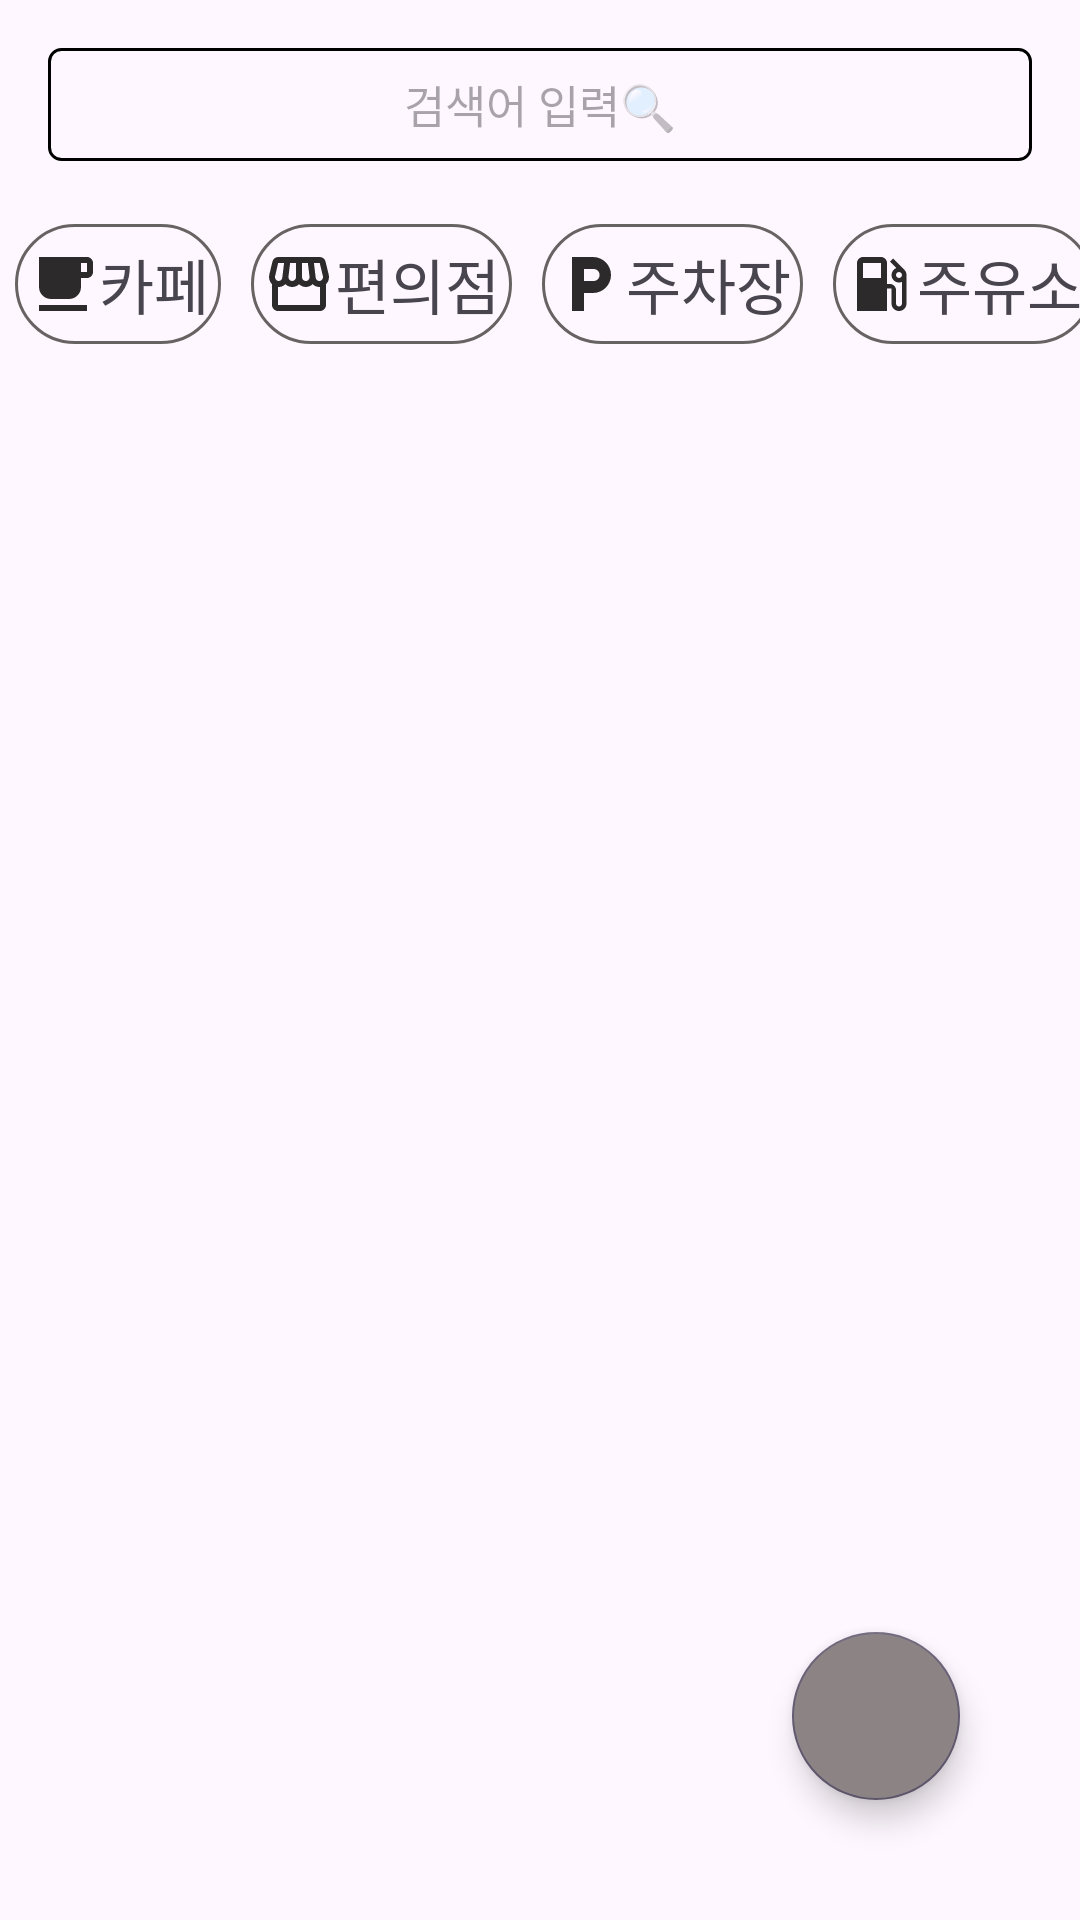

Reconstruct the res/layout file that produces this screen, plus the resources it refers to.
<!-- AndroidManifest.xml: application theme Theme.ComeOut -->
<!-- res/layout/activity_main_map_fragment.xml -->
<?xml version="1.0" encoding="utf-8"?>
<androidx.constraintlayout.widget.ConstraintLayout xmlns:android="http://schemas.android.com/apk/res/android"
    android:layout_width="match_parent"
    android:layout_height="match_parent">

    <RelativeLayout xmlns:android="http://schemas.android.com/apk/res/android"
        xmlns:app="http://schemas.android.com/apk/res-auto"
        xmlns:tools="http://schemas.android.com/tools"
        android:layout_width="match_parent"
        android:layout_height="match_parent"
        tools:context="activities.MainActivitySearch">


        <EditText
            android:id="@+id/et_search"
            android:layout_width="match_parent"
            android:layout_height="wrap_content"
            android:background="@drawable/bg_btn_white"
            android:textSize="15sp"
            android:hint="검색어 입력🔍"
            android:gravity="center"
            android:padding="8dp"
            android:inputType="text"
            android:imeOptions="actionSearch"
            android:layout_margin="16dp"/>
        <HorizontalScrollView
            android:id="@+id/scroll_view"
            android:layout_width="match_parent"
            android:layout_height="54dp"
            android:layout_below="@id/et_search"
            android:scrollbars="none">

            <include layout="@layout/choice_list" android:id="@+id/layout_choice"/>
        </HorizontalScrollView>

        <FrameLayout
            android:id="@+id/container_fragment"
            android:layout_width="match_parent"
            android:layout_height="match_parent"
            android:layout_below="@id/scroll_view"
            android:layout_marginTop="8dp"/>

        <com.google.android.material.floatingactionbutton.FloatingActionButton
            android:id="@+id/fab_location"
            android:layout_width="wrap_content"
            android:layout_height="wrap_content"
            style="@style/Widget.MaterialComponents.FloatingActionButton"
            android:backgroundTint="#8C8484"
            android:layout_alignParentBottom="true"
            android:layout_alignParentRight="true"
            android:layout_margin="40dp"
            android:src="@drawable/baseline_my_location_24"/>


    </RelativeLayout>





</androidx.constraintlayout.widget.ConstraintLayout>
<!-- res/layout/choice_list.xml (included above) -->
<?xml version="1.0" encoding="utf-8"?>
<LinearLayout xmlns:android="http://schemas.android.com/apk/res/android"
    android:layout_width="wrap_content"
    android:layout_height="match_parent"
    android:orientation="horizontal">

    <TextView
        android:id="@+id/choice01"
        android:layout_width="wrap_content"
        android:layout_height="40dp"
        android:background="@drawable/bg_choice"
        android:layout_margin="5dp"
        android:layout_marginLeft="8dp"
        android:padding="4dp"
        android:textSize="20sp"
        android:text="카페"
        android:gravity="center"
        android:fontFamily="@font/font2"
        android:drawableStart="@drawable/baseline_local_cafe_24"/>

    <TextView
        android:id="@+id/choice02"
        android:layout_width="wrap_content"
        android:layout_height="40dp"
        android:background="@drawable/bg_choice"
        android:layout_margin="5dp"
        android:textSize="20sp"
        android:text="편의점"
        android:gravity="center"
        android:fontFamily="@font/font2"
        android:drawableStart="@drawable/baseline_storefront_24"
        android:padding="4dp"/>

    <TextView
        android:id="@+id/choice03"
        android:layout_width="wrap_content"
        android:layout_height="40dp"
        android:background="@drawable/bg_choice"
        android:layout_margin="5dp"
        android:textSize="20sp"
        android:text="주차장"
        android:gravity="center"
        android:fontFamily="@font/font2"
        android:drawableStart="@drawable/baseline_local_parking_24"
        android:padding="4dp"/>

    <TextView
        android:id="@+id/choice04"
        android:layout_width="wrap_content"
        android:layout_height="40dp"
        android:background="@drawable/bg_choice"
        android:layout_margin="5dp"
        android:textSize="20sp"
        android:text="주유소"
        android:gravity="center"
        android:fontFamily="@font/font2"
        android:drawableStart="@drawable/baseline_local_gas_station_24"
        android:padding="4dp"/>
    <TextView
        android:id="@+id/choice05"
        android:layout_width="wrap_content"
        android:layout_height="40dp"
        android:background="@drawable/bg_choice"
        android:layout_margin="5dp"
        android:textSize="20sp"
        android:text="약국"
        android:gravity="center"
        android:fontFamily="@font/font2"
        android:drawableStart="@drawable/baseline_local_pharmacy_24"
        android:padding="4dp"/>
    <TextView
        android:id="@+id/choice06"
        android:layout_width="wrap_content"
        android:layout_height="40dp"
        android:background="@drawable/bg_choice"
        android:layout_margin="5dp"
        android:textSize="20sp"
        android:text="꽃집"
        android:gravity="center"
        android:fontFamily="@font/font2"
        android:drawableStart="@drawable/baseline_local_florist_24"
        android:padding="4dp"/>
    <TextView
        android:id="@+id/choice07"
        android:layout_width="wrap_content"
        android:layout_height="40dp"
        android:background="@drawable/bg_choice"
        android:layout_margin="5dp"
        android:textSize="20sp"
        android:text="화장실"
        android:gravity="center"
        android:fontFamily="@font/font2"
        android:drawableStart="@drawable/baseline_family_restroom_24"
        android:padding="4dp"/>
</LinearLayout>
<!-- resources referenced by this layout -->
<resources>
  <!-- drawable baseline_family_restroom_24 (drawable) -->
  <vector android:height="24dp" android:tint="#2C2A2A"
      android:viewportHeight="24" android:viewportWidth="24"
      android:width="24dp" xmlns:android="http://schemas.android.com/apk/res/android">
      <path android:fillColor="@android:color/white" android:pathData="M16,4c0,-1.11 0.89,-2 2,-2s2,0.89 2,2s-0.89,2 -2,2S16,5.11 16,4zM20,22v-6h2.5l-2.54,-7.63C19.68,7.55 18.92,7 18.06,7h-0.12c-0.86,0 -1.63,0.55 -1.9,1.37l-0.86,2.58C16.26,11.55 17,12.68 17,14v8H20zM12.5,11.5c0.83,0 1.5,-0.67 1.5,-1.5s-0.67,-1.5 -1.5,-1.5S11,9.17 11,10S11.67,11.5 12.5,11.5zM5.5,6c1.11,0 2,-0.89 2,-2s-0.89,-2 -2,-2s-2,0.89 -2,2S4.39,6 5.5,6zM7.5,22v-7H9V9c0,-1.1 -0.9,-2 -2,-2H4C2.9,7 2,7.9 2,9v6h1.5v7H7.5zM14,22v-4h1v-4c0,-0.82 -0.68,-1.5 -1.5,-1.5h-2c-0.82,0 -1.5,0.68 -1.5,1.5v4h1v4H14z"/>
  </vector>
  <!-- drawable baseline_local_cafe_24 (drawable) -->
  <vector android:height="24dp" android:tint="#2C2A2A"
      android:viewportHeight="24" android:viewportWidth="24"
      android:width="24dp" xmlns:android="http://schemas.android.com/apk/res/android">
      <path android:fillColor="@android:color/white" android:pathData="M20,3L4,3v10c0,2.21 1.79,4 4,4h6c2.21,0 4,-1.79 4,-4v-3h2c1.11,0 2,-0.9 2,-2L22,5c0,-1.11 -0.89,-2 -2,-2zM20,8h-2L18,5h2v3zM4,19h16v2L4,21z"/>
  </vector>
  <!-- drawable baseline_local_gas_station_24 (drawable) -->
  <vector android:height="24dp" android:tint="#2C2A2A"
      android:viewportHeight="24" android:viewportWidth="24"
      android:width="24dp" xmlns:android="http://schemas.android.com/apk/res/android">
      <path android:fillColor="@android:color/white" android:pathData="M19.77,7.23l0.01,-0.01 -3.72,-3.72L15,4.56l2.11,2.11c-0.94,0.36 -1.61,1.26 -1.61,2.33 0,1.38 1.12,2.5 2.5,2.5 0.36,0 0.69,-0.08 1,-0.21v7.21c0,0.55 -0.45,1 -1,1s-1,-0.45 -1,-1L17,14c0,-1.1 -0.9,-2 -2,-2h-1L14,5c0,-1.1 -0.9,-2 -2,-2L6,3c-1.1,0 -2,0.9 -2,2v16h10v-7.5h1.5v5c0,1.38 1.12,2.5 2.5,2.5s2.5,-1.12 2.5,-2.5L20.5,9c0,-0.69 -0.28,-1.32 -0.73,-1.77zM12,10L6,10L6,5h6v5zM18,10c-0.55,0 -1,-0.45 -1,-1s0.45,-1 1,-1 1,0.45 1,1 -0.45,1 -1,1z"/>
  </vector>
  <!-- drawable baseline_local_parking_24 (drawable) -->
  <vector android:height="24dp" android:tint="#2C2A2A"
      android:viewportHeight="24" android:viewportWidth="24"
      android:width="24dp" xmlns:android="http://schemas.android.com/apk/res/android">
      <path android:fillColor="@android:color/white" android:pathData="M13,3L6,3v18h4v-6h3c3.31,0 6,-2.69 6,-6s-2.69,-6 -6,-6zM13.2,11L10,11L10,7h3.2c1.1,0 2,0.9 2,2s-0.9,2 -2,2z"/>
  </vector>
  <!-- drawable baseline_local_pharmacy_24 (drawable) -->
  <vector android:height="24dp" android:tint="#2C2A2A"
      android:viewportHeight="24" android:viewportWidth="24"
      android:width="24dp" xmlns:android="http://schemas.android.com/apk/res/android">
      <path android:fillColor="@android:color/white" android:pathData="M21,5h-2.64l1.14,-3.14L17.15,1l-1.46,4L3,5v2l2,6 -2,6v2h18v-2l-2,-6 2,-6L21,5zM16,14h-3v3h-2v-3L8,14v-2h3L11,9h2v3h3v2z"/>
  </vector>
  <!-- drawable bg_btn_white (drawable) -->
  <?xml version="1.0" encoding="utf-8"?>
  <shape xmlns:android="http://schemas.android.com/apk/res/android" android:shape="rectangle">
  
      <stroke android:width="1dp" android:color="@color/black"/>
      <corners android:radius="4dp"/>
  </shape>
  <!-- drawable bg_choice (drawable) -->
  <?xml version="1.0" encoding="utf-8"?>
  <shape xmlns:android="http://schemas.android.com/apk/res/android">
  
      <stroke android:width="1dp" android:color="#676363"/>
      <corners android:radius="30dp"/>
  
  </shape>
  <style name="Theme.ComeOut" parent="Base.Theme.ComeOut" />
  <style name="Base.Theme.ComeOut" parent="Theme.Material3.DayNight.NoActionBar">
          
          
      </style>
  <!-- not gathered from this repository: default colours our renderer supplied (Android Studio template values) -->
  <color name="black">#FF000000</color>
</resources>
